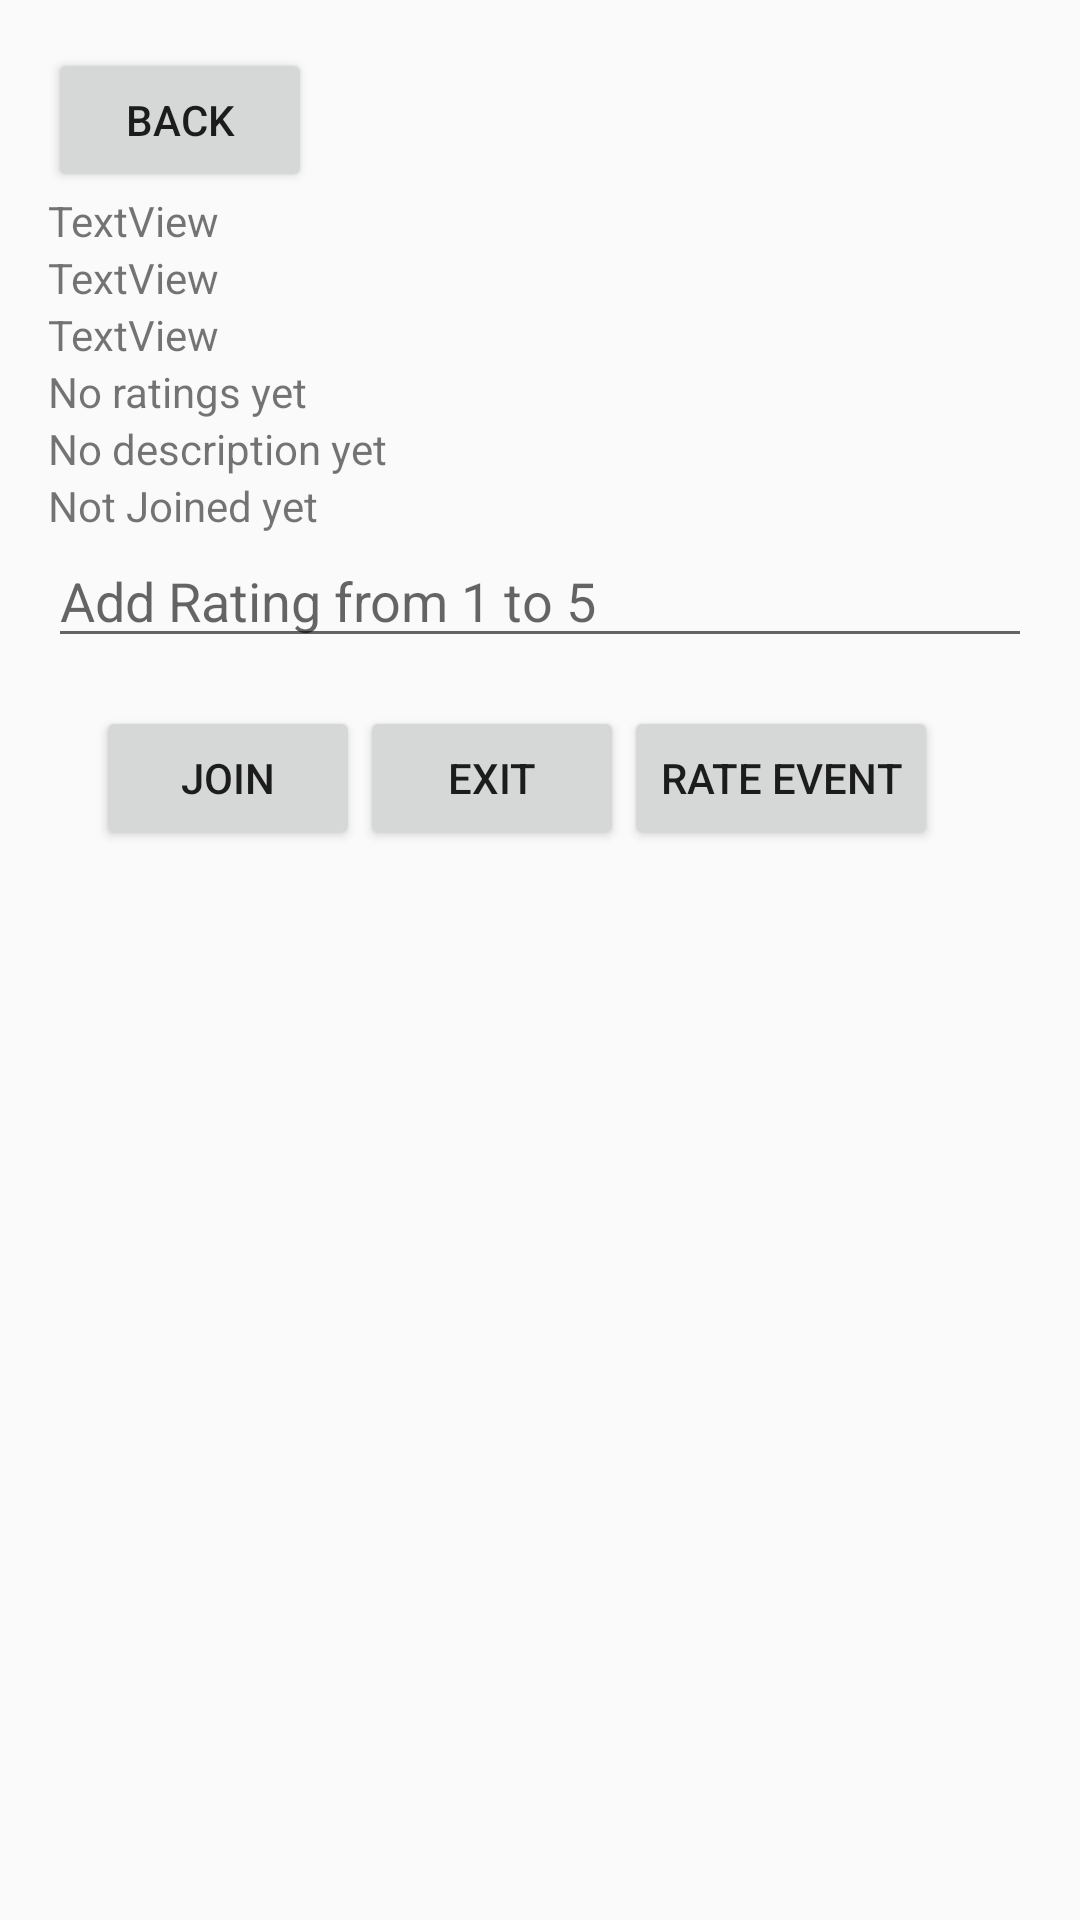

The Android layout XML behind this screen, and the referenced resources:
<!-- AndroidManifest.xml: application theme Theme.AppCompat.Light.DarkActionBar -->
<!-- res/layout/activity_view_event.xml -->
<?xml version="1.0" encoding="utf-8"?>
<androidx.constraintlayout.widget.ConstraintLayout xmlns:android="http://schemas.android.com/apk/res/android"
    android:layout_width="match_parent"
    android:layout_height="match_parent">
    <LinearLayout
        android:layout_width="match_parent"
        android:layout_height="match_parent"
        android:orientation="vertical"
        android:padding="16dp">

        <Button
            android:id="@+id/cancelEdit"
            android:layout_width="wrap_content"
            android:layout_height="wrap_content"
            android:layout_centerHorizontal="true"
            android:text="BACK" />

        <TextView
            android:id="@+id/viewEventName"
            android:layout_width="match_parent"
            android:layout_height="wrap_content"
            android:text="TextView" />

        <TextView
            android:id="@+id/viewEventRegion"
            android:layout_width="match_parent"
            android:layout_height="wrap_content"
            android:text="TextView" />

        <TextView
            android:id="@+id/viewEventType"
            android:layout_width="match_parent"
            android:layout_height="wrap_content"
            android:text="TextView" />


        <TextView
            android:id="@+id/viewEventRating"
            android:layout_width="match_parent"
            android:layout_height="wrap_content"
            android:text="No ratings yet" />

        <TextView
            android:id="@+id/viewEventDescription"
            android:layout_width="match_parent"
            android:layout_height="wrap_content"
            android:text="No description yet" />

        <TextView
            android:id="@+id/joinedView"
            android:layout_width="match_parent"
            android:layout_height="wrap_content"
            android:text="Not Joined yet" />

        <EditText
            android:id="@+id/editEventRating"
            android:layout_width="match_parent"
            android:layout_height="wrap_content"
            android:ems="10"
            android:hint="Add Rating from 1 to 5"
            android:inputType="text" />

        <LinearLayout
            android:layout_width="match_parent"
            android:layout_height="wrap_content"
            android:layout_centerHorizontal="true"
            android:orientation="horizontal"
            android:padding="16dp">

            <Button
                android:id="@+id/joinButton"
                android:layout_width="wrap_content"
                android:layout_height="wrap_content"
                android:onClick="join"
                android:text="join" />

            <Button
                android:id="@+id/exitView"
                android:layout_width="wrap_content"
                android:layout_height="wrap_content"
                android:onClick="exit"
                android:text="Exit" />

            <Button
                android:id="@+id/saveEventButton"
                android:layout_width="wrap_content"
                android:layout_height="wrap_content"
                android:layout_centerHorizontal="true"
                android:text="Rate Event" />

        </LinearLayout>

    </LinearLayout>

</androidx.constraintlayout.widget.ConstraintLayout>
<!-- resources referenced by this layout -->
<resources>

</resources>
